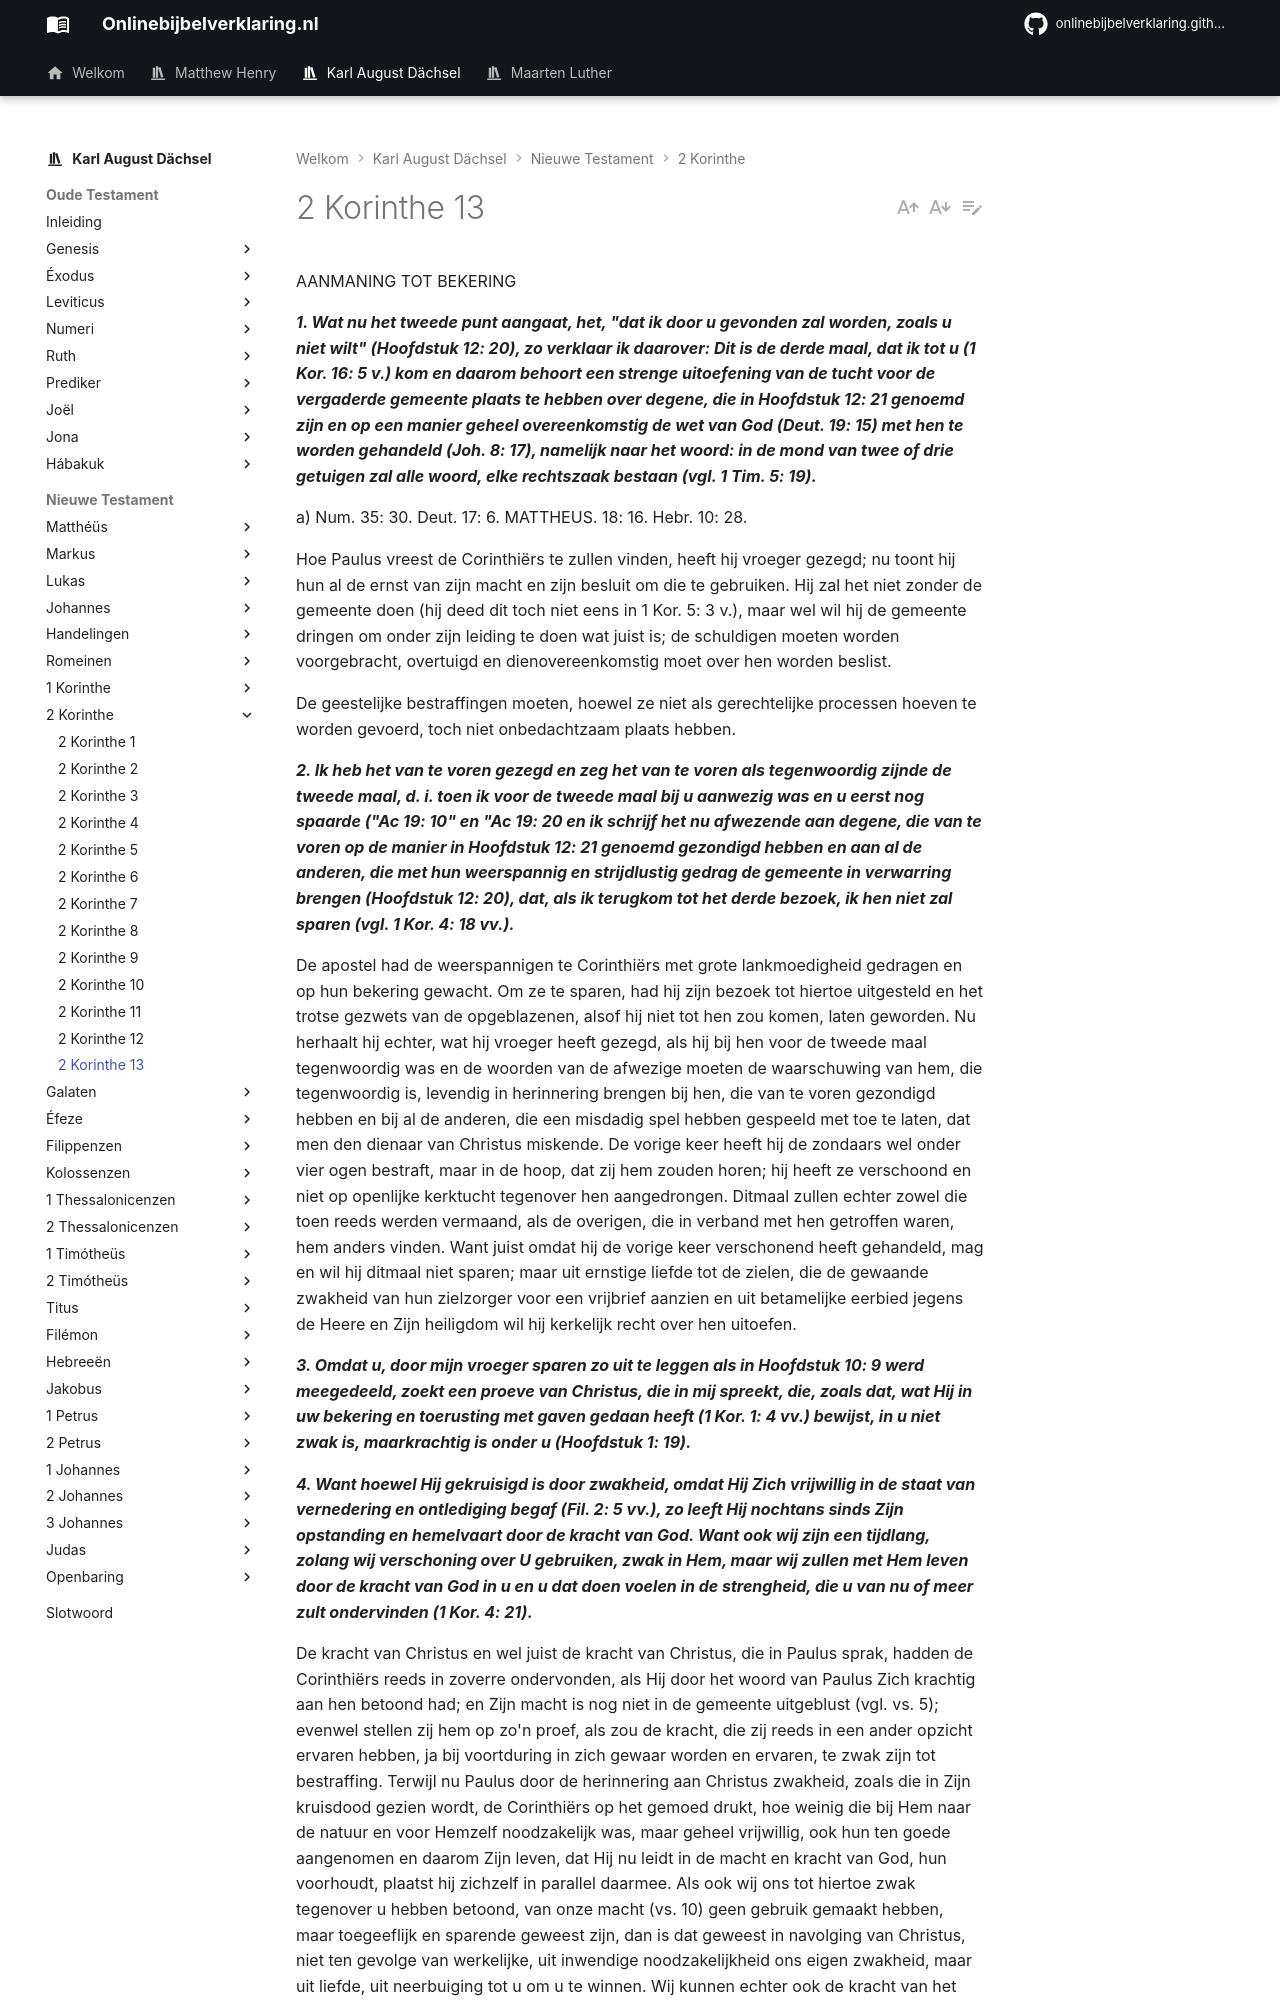

repository: onlinebijbelverklaring/dev-preview · page: karlaugustdachsel/2Korinthe/2Korinthe13/index.html · generator: mkdocs

AANMANING TOT BEKERING

***1. Wat nu het tweede punt aangaat, het, "dat ik door u gevonden zal worden, zoals u niet wilt" (Hoofdstuk 12: 20), zo verklaar ik daarover: Dit is de derde maal, dat ik tot u (1 Kor. 16: 5 v.) kom en daarom behoort een strenge uitoefening van de tucht voor de vergaderde gemeente plaats te hebben over degene, die in Hoofdstuk 12: 21 genoemd zijn en op een manier geheel overeenkomstig de wet van God (Deut. 19: 15) met hen te worden gehandeld (Joh. 8: 17), namelijk naar het woord: in de mond van twee of drie getuigen zal alle woord, elke rechtszaak bestaan (vgl. 1 Tim. 5: 19).***

a) Num. 35: 30. Deut. 17: 6. MATTHEUS. 18: 16. Hebr. 10: 28.

Hoe Paulus vreest de Corinthiërs te zullen vinden, heeft hij vroeger gezegd; nu toont hij hun al de ernst van zijn macht en zijn besluit om die te gebruiken. Hij zal het niet zonder de gemeente doen (hij deed dit toch niet eens in 1 Kor. 5: 3 v.), maar wel wil hij de gemeente dringen om onder zijn leiding te doen wat juist is; de schuldigen moeten worden voorgebracht, overtuigd en dienovereenkomstig moet over hen worden beslist.

De geestelijke bestraffingen moeten, hoewel ze niet als gerechtelijke processen hoeven te worden gevoerd, toch niet onbedachtzaam plaats hebben.

***2. Ik heb het van te voren gezegd en zeg het van te voren als tegenwoordig zijnde de tweede maal, d. i. toen ik voor de tweede maal bij u aanwezig was en u eerst nog spaarde ("Ac 19: 10" en "Ac 19: 20 en ik schrijf het nu afwezende aan degene, die van te voren op de manier in Hoofdstuk 12: 21 genoemd gezondigd hebben en aan al de anderen, die met hun weerspannig en strijdlustig gedrag de gemeente in verwarring brengen (Hoofdstuk 12: 20), dat, als ik terugkom tot het derde bezoek, ik hen niet zal sparen (vgl. 1 Kor. 4: 18 vv.).***

De apostel had de weerspannigen te Corinthiërs met grote lankmoedigheid gedragen en op hun bekering gewacht. Om ze te sparen, had hij zijn bezoek tot hiertoe uitgesteld en het trotse gezwets van de opgeblazenen, alsof hij niet tot hen zou komen, laten geworden. Nu herhaalt hij echter, wat hij vroeger heeft gezegd, als hij bij hen voor de tweede maal tegenwoordig was en de woorden van de afwezige moeten de waarschuwing van hem, die tegenwoordig is, levendig in herinnering brengen bij hen, die van te voren gezondigd hebben en bij al de anderen, die een misdadig spel hebben gespeeld met toe te laten, dat men den dienaar van Christus miskende. De vorige keer heeft hij de zondaars wel onder vier ogen bestraft, maar in de hoop, dat zij hem zouden horen; hij heeft ze verschoond en niet op openlijke kerktucht tegenover hen aangedrongen. Ditmaal zullen echter zowel die toen reeds werden vermaand, als de overigen, die in verband met hen getroffen waren, hem anders vinden. Want juist omdat hij de vorige keer verschonend heeft gehandeld, mag en wil hij ditmaal niet sparen; maar uit ernstige liefde tot de zielen, die de gewaande zwakheid van hun zielzorger voor een vrijbrief aanzien en uit betamelijke eerbied jegens de Heere en Zijn heiligdom wil hij kerkelijk recht over hen uitoefen.

***3. Omdat u, door mijn vroeger sparen zo uit te leggen als in Hoofdstuk 10: 9 werd meegedeeld, zoekt een proeve van Christus, die in mij spreekt, die, zoals dat, wat Hij in uw bekering en toerusting met gaven gedaan heeft (1 Kor. 1: 4 vv.) bewijst, in u niet zwak is, maarkrachtig is onder u (Hoofdstuk 1: 19).***

***4. Want hoewel Hij gekruisigd is door zwakheid, omdat Hij Zich vrijwillig in de staat van vernedering en ontlediging begaf (Fil. 2: 5 vv.), zo leeft Hij nochtans sinds Zijn opstanding en hemelvaart door de kracht van God. Want ook wij zijn een tijdlang, zolang wij verschoning over U gebruiken, zwak in Hem, maar wij zullen met Hem leven door de kracht van God in u en u dat doen voelen in de strengheid, die u van nu of meer zult ondervinden (1 Kor. 4: 21).***

De kracht van Christus en wel juist de kracht van Christus, die in Paulus sprak, hadden de Corinthiërs reeds in zoverre ondervonden, als Hij door het woord van Paulus Zich krachtig aan hen betoond had; en Zijn macht is nog niet in de gemeente uitgeblust (vgl. vs. 5); evenwel stellen zij hem op zo'n proef, als zou de kracht, die zij reeds in een ander opzicht ervaren hebben, ja bij voortduring in zich gewaar worden en ervaren, te zwak zijn tot bestraffing. Terwijl nu Paulus door de herinnering aan Christus zwakheid, zoals die in Zijn kruisdood gezien wordt, de Corinthiërs op het gemoed drukt, hoe weinig die bij Hem naar de natuur en voor Hemzelf noodzakelijk was, maar geheel vrijwillig, ook hun ten goede aangenomen en daarom Zijn leven, dat Hij nu leidt in de macht en kracht van God, hun voorhoudt, plaatst hij zichzelf in parallel daarmee. Als ook wij ons tot hiertoe zwak tegenover u hebben betoond, van onze macht (vs. 10) geen gebruik gemaakt hebben, maar toegeeflijk en sparende geweest zijn, dan is dat geweest in navolging van Christus, niet ten gevolge van werkelijke, uit inwendige noodzakelijkheid ons eigen zwakheid, maar uit liefde, uit neerbuiging tot u om u te winnen. Wij kunnen echter ook de kracht van het leven, dat wij met hem delen en uit dezelfde bron met Hem putten, u door ervaring duidelijk maken, als wij onze macht, tot hiertoe bedwongen, tegenover u aanwenden door de aangekondigde ernstige uitoefening van tucht.

God maakt Zich eerst klein in Zijn knechten, maar als de mensen daarvan misbruik maken, dan maakt Hij Zich groot.
